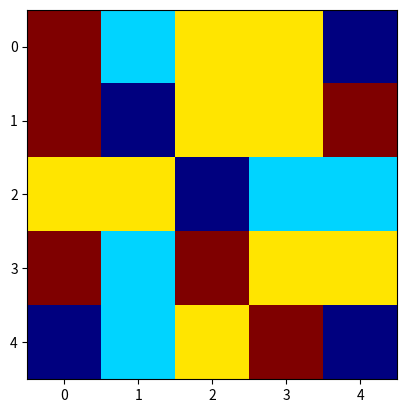

The script that saved this image: (Note: this script raises an exception after producing the figure.)
from random import randint
import matplotlib.pyplot as plt


def main():
    # On crée la grille
    grille = creation_grille()
    # On affiche la grille
    afficher_grille(grille)

    fin = False
    while not fin:
        # On demande les coordonnees des deux cellules a echanger
        x1, y1, x2, y2 = map(int, input("coos :").split())
        print()

        print("on affiche l’échange")
        echange(grille, x1, y1, x2, y2)
        afficher_grille(grille)
        

        c1, c2 = dcb(grille, x1, y1), dcb(grille, x2, y2)
        print("On a c1 :", c1)
        print("On a c2 :", c2)
        if c1 == [] and c2 == []:
            echange(grille, x1, y1, x2, y2)
            afficher_grille(grille)
            print("Ça n’a pas provoqué de combinaison")
        else:
            print("Ça fait une combinaison")
            supprime_comb(grille, c1) # Modifie la grille pour enlever les combinaisons (une ou deux selon le cas)
            supprime_comb(grille, c2)
            boucle_suppression(grille)
            fin = test_fini(grille)
    print(" Game over ")


def boucle_suppression(grille, afficher=True):
    # On recherche une combinaison
    c = combinaison_presente(grille)
    # Tant qu’il reste des combinaisons
    while c != []:
        supprime_comb(grille, c)

        c = combinaison_presente(grille)
        print(c)


def combinaison_presente(grille):
    """
        Fonction qui renvoie une liste contenant les 3 2-uple de coordonnées de la première combinaison
        rencontrée (en partant de (0, 0)), ou une liste vide s’il n’y a pas de combinaison présente.
        Entrée : grille -> 2D list
        Sortie : list, la liste de coordonées des cellules formant la combinaison
    """ 
    trouve = False
    x, y = 0, 0
    while not trouve and x <= 4:
        while not trouve and y <= 4:
            c = dcb(grille, x, y)
            if c != []:
                trouve = True

            y += 1
        x += 1
        y = 0
    
    return c

def dcb(grille, x, y):
    """
        Fonction detecte_coordonnee_combinaison. Pour une cellule donnée, renvoie les coordonnées des bonbons constituant une combinaison 
        s'il y en a une, sinon une liste vide.
        Entrée :
            * grille -> 2D list
            * x, y -> int, coordonnée de la cellule étudiée
        Sortie : 
            * list -> vide si le bonbon ne forme pas une combinaison, les coordonnées des autres bonbons de la comb sinon.
    """
    
    liste = []
    
    if 0 <= x-2:
        if grille[x-2][y] == grille[x-1][y] == grille[x][y]:
            liste = [(x-2,y), (x-1,y), (x,y)]
            
    if x-1 >= 0 and x+1 <= 4 and liste != []:
        if grille[x-1][y] == grille[x][y] == grille[x+1][y]:
            liste = [(x-1,y), (x,y), (x+1,y)]
            
    if x+2 <= 4  and liste != []:
        if grille[x][y] == grille[x+1][y] == grille[x+2][y]:
            liste = [(x,y), (x+1,y), (x+2,y)]

    if 0 <= y-2 and liste != []:
        if grille[x][y-2] == grille[x][y-1] == grille[x][y]:
            liste = [(x,y-2), (x,y-1), (x,y)]
            
    if y-1 >= 0 and y+1 <= 4 and liste != []:
        if grille[x][y-1] == grille[x][y] == grille[x][y+1]:
            liste = [(x,y-1), (x,y), (x,y+1)]
            
    if y+2 <= 4  and liste != []:
        if grille[x][y] == grille[x][y+1] == grille[x][y+2]:
            liste = [(x,y), (x,y+1), (x,y+2)]
    
    
    return liste


def test_fini(grille):
    ''' 
    Fonction qui teste au moins une combinaison  potentielle est présente dans la grille. Pour cela, elle échange sucessivement les positions des bonbons adjacents de la grille de toutes les manières possibles.
    Entrée : grille 
    sortie  : fini
    objectif : évaluer fini a true ou false 
    ''' 
    trouve = False
    # Horizontal
    y = 0
    while y < 5 and not trouve:
        x = 0 
        while x < 4 and not trouve :
            echange(grille, x, y, x+1 , y)
            if combinaison_presente(grille) != []:
                trouve = True 
            echange(grille, x, y, x+1 , y)
            x += 1
        y += 1 
    # Vertical 
    x = 0
    while x < 5 and not trouve:
        y = 0 
        while y < 4 and not trouve :
            echange(grille, x, y, x , y + 1)
            if combinaison_presente(grille) != []:
                trouve = True 
            echange(grille, x, y, x , y + 1)
            y += 1
        x += 1 
    if not trouve :
        fini = True
    return fini

def supprime_comb(grille, liste):
    """
        Fonction déplaçant les éléments de la grille au dessus des cellules contenues dans liste
        vers le bas et générant des nouvelles valeurs en haut de la grille.
        Entrées :
            * grille -> 2D list, la matrice du jeu
            * liste -> list, vide ou constituée de 3 couples de 2-uple qui correspond aux 
            coos. des bonbons de la combinaison.
        Sortie : None, la grille est modifiée directement
    """
    # Si liste est pas vide
    if liste != []:
        # Si c’est une combinaison horizontale (les x des 3 2-uple sont les mêmes)
        coo1, coo2, coo3 = liste[0], liste[1], liste[2]
        if coo1[0] == coo2[0] and coo1[0] == coo3[0]:
            # VERIFIER QUE LA COMB EXISTE ENCORE, c’est une vérification de + au cas où il y a une erreur dans le raisonnement. 
            #pourra être enlevé si démontré que non
            if grille[coo1] == grille[coo2] and grille[coo1] == grille[coo3]:
                # On met la couleur blanche, affiche, puis déplace et supprime
                grille[coo1], grille[coo2], grille[coo3] = 4, 4, 4
                afficher_grille(grille)
                
                # déplacer vers le bas
                for (x, y) in liste:
                    for x_i in range(x, 0, -1):
                        grille[x_i][y] = grille[x_i-1][y]

                    # Modifier valeurs en haut (3 en ligne ou 3 en colonne)
                    grille[0][y] = randint(0, 3)
        
        # Sinon, c’est une combinaison verticale
        else:
            if grille[coo1] == grille[coo2] and grille[coo1] == grille[coo3]:
                x, y = liste[0] # On prend le premier couple, qui est la case du bas de la comb.
                for _ in range(3):
                    for i in range(y, 0, -1):
                        grille[i][y] = grille[i-1][y]

                    grille[0][y] = randint(0, 3)

        afficher_grille(grille)


"""
test = [[0 for _ in range(5)] for _ in range(5)]
test[4][4], test[4][3], test[4][2] = 1, 1, 1
supprime_comb(test, [(4, 4), (4, 3), (4, 2)])
#supprime_comb(test, [(2, 2), (2, 3), (2, 4)])
for line in test:
    print(line)
"""


"""
test = [[0 for _ in range(5)] for _ in range(5)]
test[0][0], test[1][0], test[2][0] = 1, 1, 1
print(dcb(test, 1, 0))
"""

def echange(grille, x1, y1, x2, y2):
    grille[x1][y1], grille[x2][y2] = grille[x2][y2], grille[x1][y1]


def creation_grille():
    grille = [[randint(0,3) for _ in range(5)] for _ in range(5)]
    boucle_suppression(grille)
    
    return grille


# Fonction d’affichage de test
"""
def afficher_grille(grille):
    for line in grille:
        for char in line:
            print(char, end=" ")
        print()
    print()
"""

def afficher_grille(grille, nb_type_bonbons=4, latency=0.2):
    """
        Affiche la grille de jeu "grille" contenant au
        maximum "nb_type_bonbons" couleurs de bonbons différentes.
    """
    plt.imshow(grille, vmin=0, vmax=nb_type_bonbons-1, cmap='jet')
    plt.pause(latency)
    plt.draw()
    plt.pause(latency)


main()
